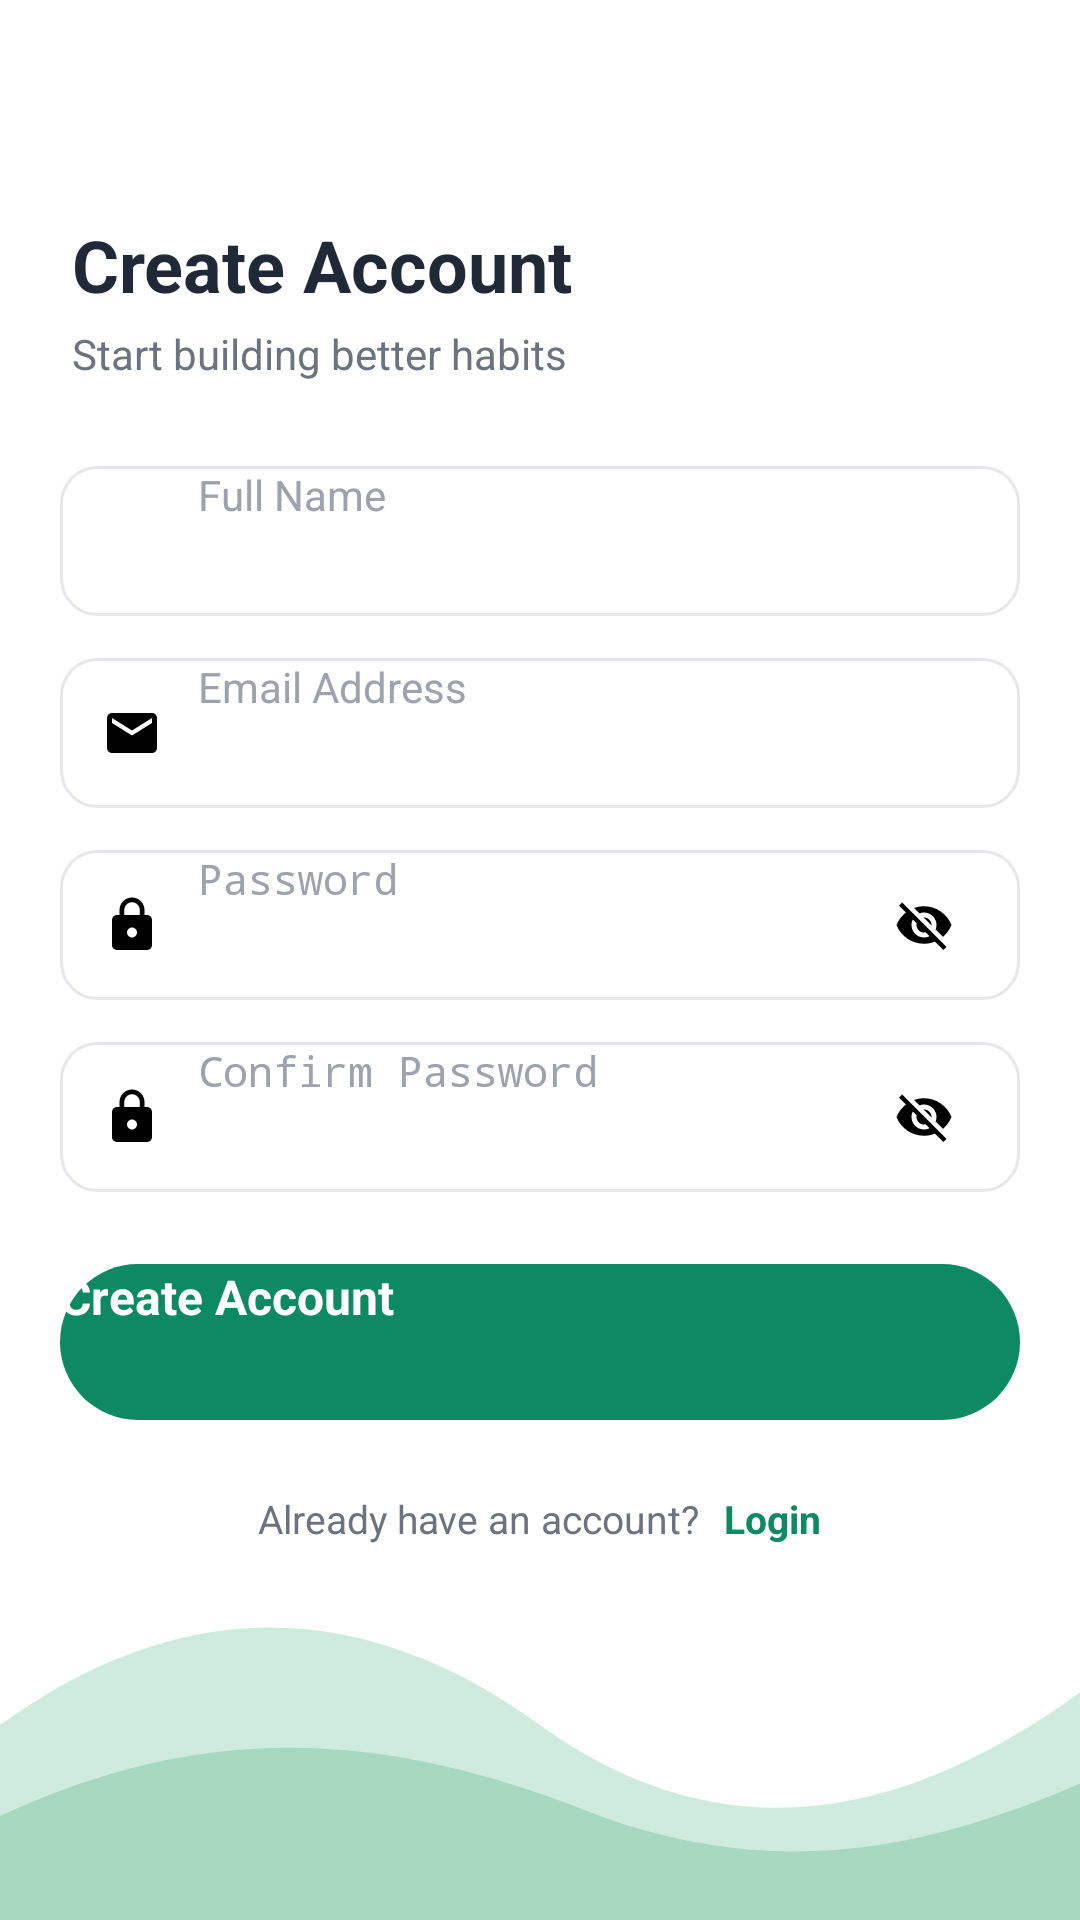

Here is an Android app screen rendered from its layout file. Give the layout XML and the strings, colors and styles it references.
<!-- AndroidManifest.xml: application theme Theme.HabitTrackerApplication -->
<!-- res/layout/activity_sign_up.xml -->
<?xml version="1.0" encoding="utf-8"?>
<FrameLayout xmlns:android="http://schemas.android.com/apk/res/android"
    android:layout_width="match_parent"
    android:layout_height="match_parent"
    xmlns:app="http://schemas.android.com/apk/res-auto"
    android:background="@color/white"
    android:fitsSystemWindows="true">

    <ImageView
        android:layout_width="match_parent"
        android:layout_height="130dp"
        android:layout_gravity="bottom"
        android:contentDescription="@null"
        android:scaleType="fitXY"
        android:src="@drawable/bg_wave" />

    <ScrollView
        android:layout_width="match_parent"
        android:layout_height="match_parent"
        android:fillViewport="true">

        <LinearLayout
            android:layout_width="match_parent"
            android:layout_height="wrap_content"
            android:orientation="vertical"
            android:padding="20dp">

            <ImageView
                android:id="@+id/ivBack"
                android:layout_width="40dp"
                android:layout_height="40dp"
                android:contentDescription="@null"
                android:padding="8dp"
                android:src="@drawable/ic_back"
                app:tint="@color/text_dark" />

            <TextView
                android:layout_width="wrap_content"
                android:layout_height="wrap_content"
                android:layout_marginStart="4dp"
                android:layout_marginTop="12dp"
                android:text="Create Account"
                android:textColor="@color/text_dark"
                android:textSize="24sp"
                android:textStyle="bold" />

            <TextView
                android:layout_width="wrap_content"
                android:layout_height="wrap_content"
                android:layout_marginStart="4dp"
                android:layout_marginTop="4dp"
                android:text="Start building better habits"
                android:textColor="@color/text_grey"
                android:textSize="14sp" />

            <LinearLayout
                android:layout_width="match_parent"
                android:layout_height="50dp"
                android:layout_marginTop="28dp"
                android:background="@drawable/bg_input"
                android:gravity="center_vertical"
                android:orientation="horizontal"
                android:paddingStart="14dp"
                android:paddingEnd="14dp">

                <ImageView
                    android:layout_width="20dp"
                    android:layout_height="20dp"
                    android:contentDescription="@null"
                    android:src="@drawable/ic_person"
                    app:tint="@color/text_hint" />

                <EditText
                    android:id="@+id/etName"
                    android:layout_width="0dp"
                    android:layout_height="match_parent"
                    android:layout_weight="1"
                    android:background="@null"
                    android:hint="Full Name"
                    android:inputType="textPersonName"
                    android:paddingStart="12dp"
                    android:textColor="@color/text_dark"
                    android:textColorHint="@color/text_hint"
                    android:textSize="14sp" />
            </LinearLayout>

            <LinearLayout
                android:layout_width="match_parent"
                android:layout_height="50dp"
                android:layout_marginTop="14dp"
                android:background="@drawable/bg_input"
                android:gravity="center_vertical"
                android:orientation="horizontal"
                android:paddingStart="14dp"
                android:paddingEnd="14dp">

                <ImageView
                    android:layout_width="20dp"
                    android:layout_height="20dp"
                    android:contentDescription="@null"
                    android:src="@drawable/ic_mail"
                    app:tint="@color/text_hint" />

                <EditText
                    android:id="@+id/etEmail"
                    android:layout_width="0dp"
                    android:layout_height="match_parent"
                    android:layout_weight="1"
                    android:background="@null"
                    android:hint="Email Address"
                    android:inputType="textEmailAddress"
                    android:paddingStart="12dp"
                    android:textColor="@color/text_dark"
                    android:textColorHint="@color/text_hint"
                    android:textSize="14sp" />
            </LinearLayout>

            <LinearLayout
                android:layout_width="match_parent"
                android:layout_height="50dp"
                android:layout_marginTop="14dp"
                android:background="@drawable/bg_input"
                android:gravity="center_vertical"
                android:orientation="horizontal"
                android:paddingStart="14dp"
                android:paddingEnd="14dp">

                <ImageView
                    android:layout_width="20dp"
                    android:layout_height="20dp"
                    android:contentDescription="@null"
                    android:src="@drawable/ic_lock"
                    app:tint="@color/text_hint" />

                <EditText
                    android:id="@+id/etPassword"
                    android:layout_width="0dp"
                    android:layout_height="match_parent"
                    android:layout_weight="1"
                    android:background="@null"
                    android:hint="Password"
                    android:inputType="textPassword"
                    android:paddingStart="12dp"
                    android:textColor="@color/text_dark"
                    android:textColorHint="@color/text_hint"
                    android:textSize="14sp" />

                <ImageView
                    android:id="@+id/ivTogglePassword"
                    android:layout_width="36dp"
                    android:layout_height="36dp"
                    android:contentDescription="@null"
                    android:padding="8dp"
                    android:src="@drawable/ic_eye_off"
                    app:tint="@color/text_hint" />
            </LinearLayout>

            <LinearLayout
                android:layout_width="match_parent"
                android:layout_height="50dp"
                android:layout_marginTop="14dp"
                android:background="@drawable/bg_input"
                android:gravity="center_vertical"
                android:orientation="horizontal"
                android:paddingStart="14dp"
                android:paddingEnd="14dp">

                <ImageView
                    android:layout_width="20dp"
                    android:layout_height="20dp"
                    android:contentDescription="@null"
                    android:src="@drawable/ic_lock"
                    app:tint="@color/text_hint" />

                <EditText
                    android:id="@+id/etConfirmPassword"
                    android:layout_width="0dp"
                    android:layout_height="match_parent"
                    android:layout_weight="1"
                    android:background="@null"
                    android:hint="Confirm Password"
                    android:inputType="textPassword"
                    android:paddingStart="12dp"
                    android:textColor="@color/text_dark"
                    android:textColorHint="@color/text_hint"
                    android:textSize="14sp" />

                <ImageView
                    android:id="@+id/ivToggleConfirm"
                    android:layout_width="36dp"
                    android:layout_height="36dp"
                    android:contentDescription="@null"
                    android:padding="8dp"
                    android:src="@drawable/ic_eye_off"
                    app:tint="@color/text_hint" />
            </LinearLayout>

            <androidx.appcompat.widget.AppCompatButton
                android:id="@+id/btnSignUp"
                android:layout_width="match_parent"
                android:layout_height="52dp"
                android:layout_marginTop="24dp"
                android:background="@drawable/bg_button_green"
                android:text="Create Account"
                android:textAllCaps="false"
                android:textColor="@color/white"
                android:textSize="16sp"
                android:textStyle="bold" />

            <LinearLayout
                android:layout_width="wrap_content"
                android:layout_height="wrap_content"
                android:layout_gravity="center_horizontal"
                android:layout_marginTop="20dp"
                android:orientation="horizontal">

                <TextView
                    android:layout_width="wrap_content"
                    android:layout_height="wrap_content"
                    android:padding="4dp"
                    android:text="Already have an account?"
                    android:textColor="@color/text_grey"
                    android:textSize="13sp" />

                <TextView
                    android:id="@+id/tvLogin"
                    android:layout_width="wrap_content"
                    android:layout_height="wrap_content"
                    android:padding="4dp"
                    android:text="Login"
                    android:textColor="@color/green_primary"
                    android:textSize="13sp"
                    android:textStyle="bold" />
            </LinearLayout>
        </LinearLayout>
    </ScrollView>
</FrameLayout>
<!-- resources referenced by this layout -->
<resources>
  <color name="green_primary">#0E8A62</color>
  <color name="text_dark">#1F2937</color>
  <color name="text_grey">#6B7280</color>
  <color name="text_hint">#9CA3AF</color>
  <color name="white">#FFFFFFFF</color>
  <!-- drawable bg_button_green (drawable) -->
  <?xml version="1.0" encoding="utf-8"?>
  <shape xmlns:android="http://schemas.android.com/apk/res/android" android:shape="rectangle">
      <solid android:color="@color/green_primary" />
      <corners android:radius="26dp" />
  </shape>
  <!-- drawable bg_input (drawable) -->
  <?xml version="1.0" encoding="utf-8"?>
  <shape xmlns:android="http://schemas.android.com/apk/res/android" android:shape="rectangle">
      <solid android:color="@color/white" />
      <stroke android:width="1dp" android:color="@color/border_grey" />
      <corners android:radius="12dp" />
  </shape>
  <!-- drawable bg_wave (drawable) -->
  <?xml version="1.0" encoding="utf-8"?>
  <vector xmlns:android="http://schemas.android.com/apk/res/android"
      android:width="360dp" android:height="120dp"
      android:viewportWidth="360" android:viewportHeight="120">
      <path android:fillColor="#CFEBDD"
          android:pathData="M0,60 C60,20 120,20 180,60 C240,100 300,90 360,50 L360,120 L0,120 Z" />
      <path android:fillColor="#A6D9C0"
          android:pathData="M0,88 C70,58 130,62 200,88 C260,108 310,98 360,78 L360,120 L0,120 Z" />
  </vector>
  <!-- drawable ic_eye_off (drawable) -->
  <vector xmlns:android="http://schemas.android.com/apk/res/android" android:width="24dp" android:height="24dp" android:viewportWidth="24" android:viewportHeight="24"><path android:fillColor="#000000" android:pathData="M12,7c2.76,0 5,2.24 5,5 0,0.65 -0.13,1.26 -0.36,1.83l2.92,2.92c1.51,-1.26 2.7,-2.89 3.43,-4.75 -1.73,-4.39 -6,-7.5 -11,-7.5 -1.4,0 -2.74,0.25 -3.98,0.7l2.16,2.16C10.74,7.13 11.35,7 12,7zM2,4.27l2.28,2.28 0.46,0.46C3.08,8.3 1.78,10.02 1,12c1.73,4.39 6,7.5 11,7.5 1.55,0 3.03,-0.3 4.38,-0.84l0.42,0.42L19.73,22 21,20.73 3.27,3 2,4.27zM7.53,9.8l1.55,1.55c-0.05,0.21 -0.08,0.43 -0.08,0.65 0,1.66 1.34,3 3,3 0.22,0 0.44,-0.03 0.65,-0.08l1.55,1.55c-0.67,0.33 -1.41,0.53 -2.2,0.53 -2.76,0 -5,-2.24 -5,-5 0,-0.79 0.2,-1.53 0.53,-2.2zM11.84,9.02l3.15,3.15 0.02,-0.16c0,-1.66 -1.34,-3 -3,-3l-0.17,0.01z"/></vector>
  <!-- drawable ic_lock (drawable) -->
  <vector xmlns:android="http://schemas.android.com/apk/res/android" android:width="24dp" android:height="24dp" android:viewportWidth="24" android:viewportHeight="24"><path android:fillColor="#000000" android:pathData="M18,8h-1V6c0,-2.76 -2.24,-5 -5,-5S7,3.24 7,6v2H6c-1.1,0 -2,0.9 -2,2v10c0,1.1 0.9,2 2,2h12c1.1,0 2,-0.9 2,-2V10c0,-1.1 -0.9,-2 -2,-2zM12,17c-1.1,0 -2,-0.9 -2,-2s0.9,-2 2,-2 2,0.9 2,2 -0.9,2 -2,2zM15.1,8H8.9V6c0,-1.71 1.39,-3.1 3.1,-3.1 1.71,0 3.1,1.39 3.1,3.1v2z"/></vector>
  <!-- drawable ic_mail (drawable) -->
  <vector xmlns:android="http://schemas.android.com/apk/res/android" android:width="24dp" android:height="24dp" android:viewportWidth="24" android:viewportHeight="24"><path android:fillColor="#000000" android:pathData="M20,4H4c-1.1,0 -1.99,0.9 -1.99,2L2,18c0,1.1 0.9,2 2,2h16c1.1,0 2,-0.9 2,-2V6c0,-1.1 -0.9,-2 -2,-2zM20,8l-8,5 -8,-5V6l8,5 8,-5v2z"/></vector>
  <color name="border_grey">#E5E7EB</color>
</resources>
